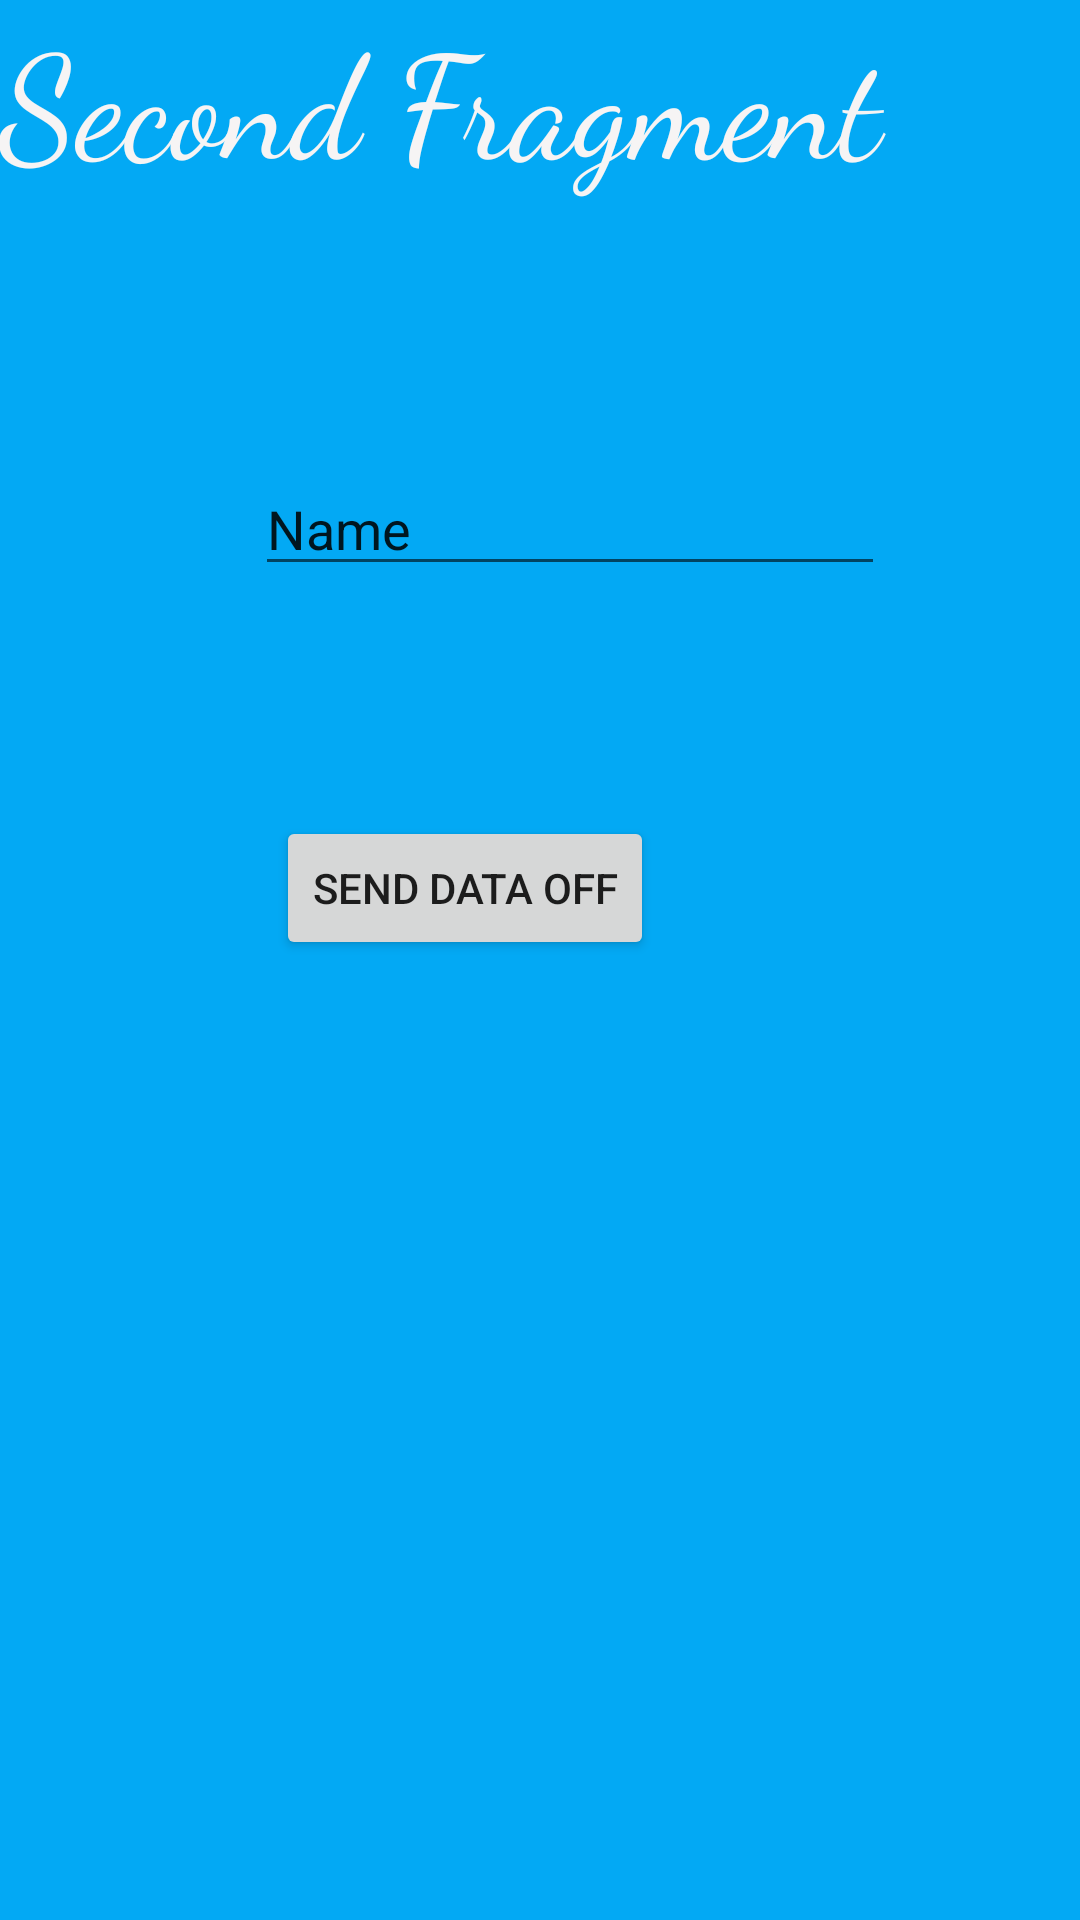

The Android layout XML behind this screen, and the referenced resources:
<!-- AndroidManifest.xml: application theme Theme.FragmentsFunDemo -->
<!-- res/layout/fragment_second.xml -->
<?xml version="1.0" encoding="utf-8"?>
<RelativeLayout xmlns:android="http://schemas.android.com/apk/res/android"
    xmlns:tools="http://schemas.android.com/tools"
    android:layout_width="match_parent"
    android:layout_height="match_parent"
    tools:context=".SecondFragment">

    

    <TextView
        android:layout_width="match_parent"
        android:layout_height="match_parent"
        android:layout_alignParentStart="true"
        android:layout_alignParentTop="true"
        android:layout_alignParentBottom="true"
        android:layout_marginStart="0dp"
        android:layout_marginTop="-1dp"
        android:layout_marginBottom="-35dp"
        android:background="#03A9F4"
        android:fontFamily="cursive"
        android:text="Second Fragment"
        android:textColor="#F6F4F4"
        android:textSize="48sp" />

    <EditText
        android:id="@+id/text_result"
        android:layout_width="wrap_content"
        android:layout_height="wrap_content"
        android:layout_alignParentStart="true"
        android:layout_alignParentTop="true"
        android:layout_marginStart="85dp"
        android:layout_marginTop="154dp"
        android:ems="10"
        android:inputType="textPersonName"
        android:text="Name" />

    <Button
        android:id="@+id/button_outer"
        android:layout_width="wrap_content"
        android:layout_height="wrap_content"
        android:layout_alignParentStart="true"
        android:layout_alignParentTop="true"
        android:layout_marginStart="92dp"
        android:layout_marginTop="272dp"
        android:text="SEND DATA OFF" />

</RelativeLayout>
<!-- resources referenced by this layout -->
<resources>
  <style name="Theme.FragmentsFunDemo" parent="Theme.MaterialComponents.DayNight.DarkActionBar">
          
          <item name="colorPrimary">@color/purple_500</item>
          <item name="colorPrimaryVariant">@color/purple_700</item>
          <item name="colorOnPrimary">@color/white</item>
          
          <item name="colorSecondary">@color/teal_200</item>
          <item name="colorSecondaryVariant">@color/teal_700</item>
          <item name="colorOnSecondary">@color/black</item>
          
          <item name="android:statusBarColor">?attr/colorPrimaryVariant</item>
          
      </style>
  <!-- not gathered from this repository: default colours our renderer supplied (Android Studio template values) -->
  <color name="purple_500">#FF6200EE</color>
  <color name="purple_700">#FF3700B3</color>
  <color name="teal_200">#FF03DAC5</color>
  <color name="teal_700">#FF018786</color>
  <color name="black">#FF000000</color>
  <color name="white">#FFFFFFFF</color>
</resources>
